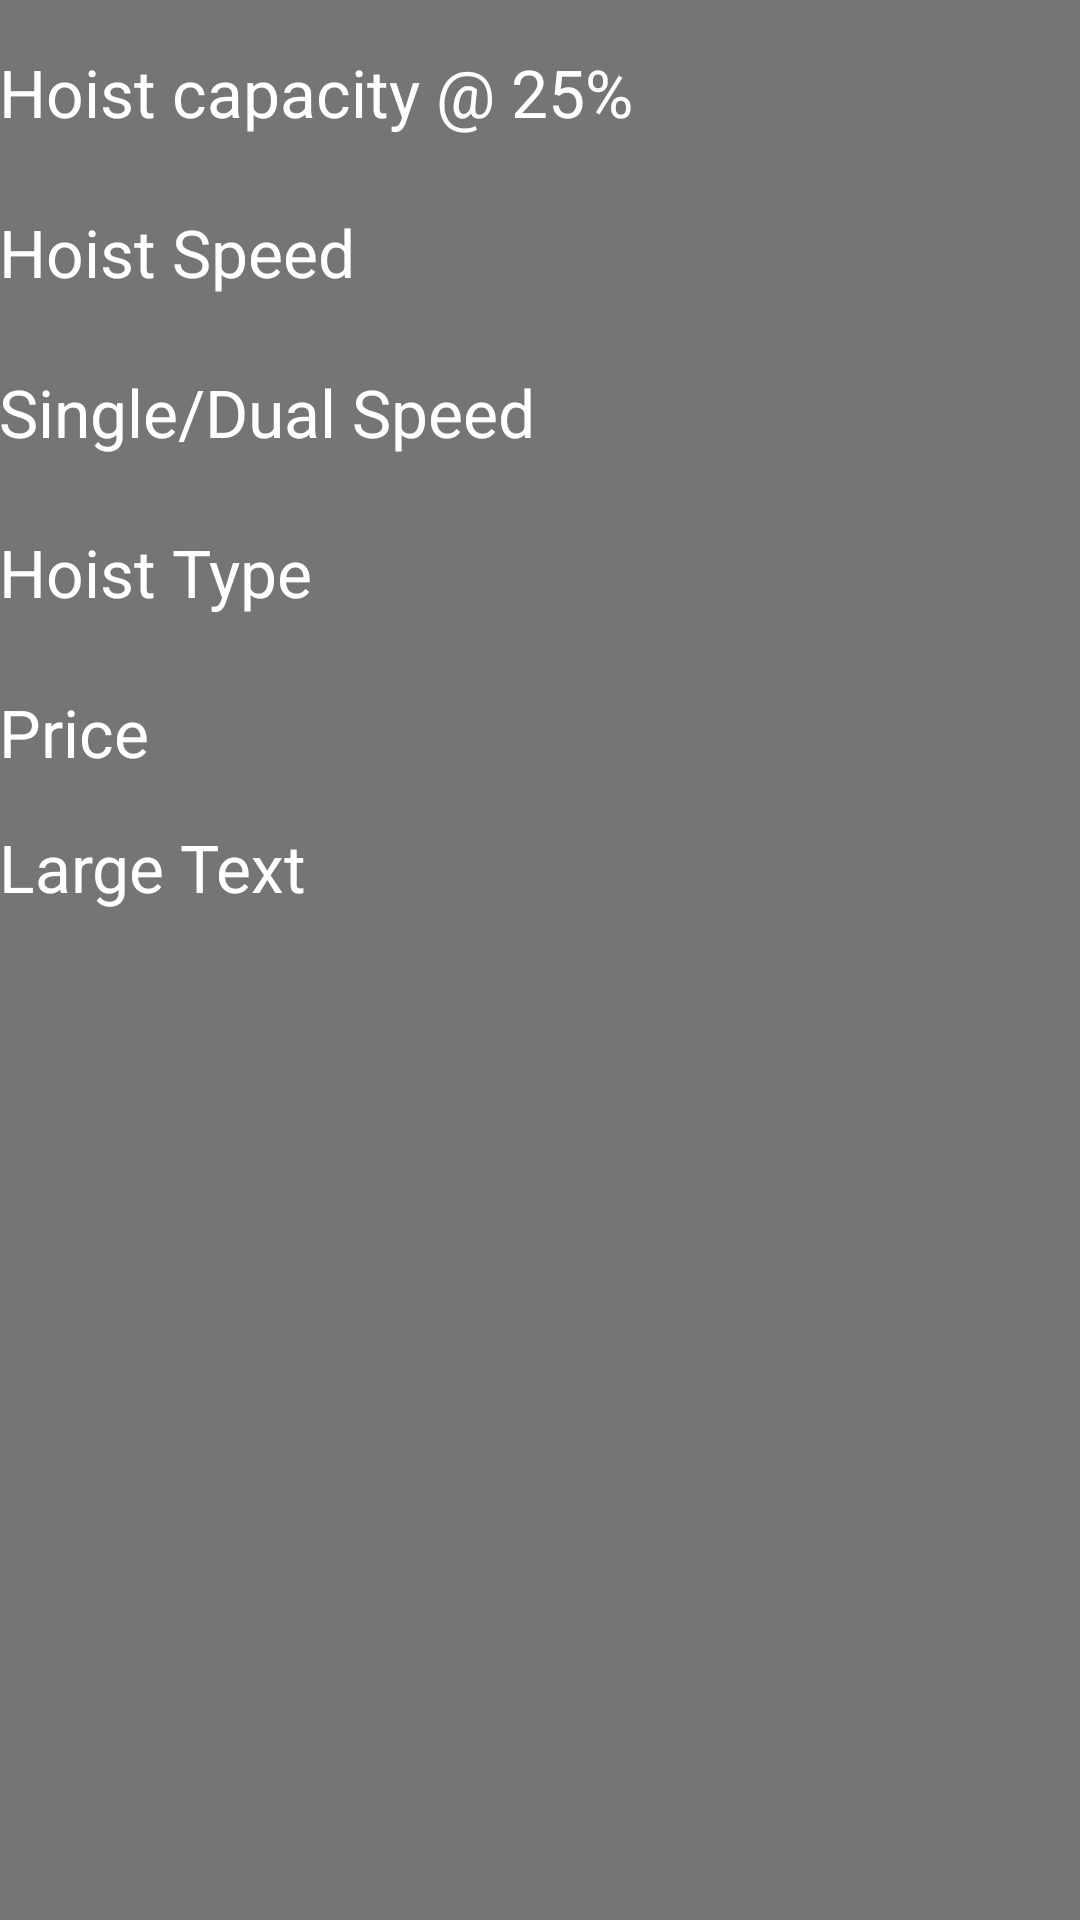

Layout XML and referenced resources for this Android screen:
<!-- AndroidManifest.xml: application theme ltm1 -->
<!-- res/layout/activity_price_list.xml -->
<?xml version="1.0" encoding="utf-8"?>
<RelativeLayout
    xmlns:android="http://schemas.android.com/apk/res/android"
    xmlns:tools="http://schemas.android.com/tools"
    android:layout_width="match_parent"
    android:layout_height="match_parent"
    android:paddingBottom="@dimen/activity_vertical_margin"
    android:paddingLeft="@dimen/activity_horizontal_margin"
    android:paddingRight="@dimen/activity_horizontal_margin"
    android:paddingTop="16dp"
    tools:context="com.packtpub.ltm.priceList">

    <LinearLayout
        android:orientation="vertical"
        android:layout_width="match_parent"
        android:layout_height="match_parent"
        android:layout_alignParentTop="true"
        android:layout_alignParentLeft="true"
        android:layout_alignParentStart="true">

        //Capacity Spinner

        <TextView
            android:layout_width="400dp"
            android:layout_height="wrap_content"
            android:textAppearance="?android:attr/textAppearanceLarge"
            android:text="Hoist capacity @ 25%"
            android:id="@+id/textView" />

        <Spinner
            android:layout_width="400dp"
            android:layout_height="wrap_content"
            android:id="@+id/capacityTextView"
           />

        //Speed Spinner
        <TextView
            android:layout_width="wrap_content"
            android:layout_height="wrap_content"
            android:textAppearance="?android:attr/textAppearanceLarge"
            android:text="Hoist Speed"
            android:id="@+id/textView1" />

        <Spinner
            android:layout_width="400dp"
            android:layout_height="wrap_content"
            android:id="@+id/speedTextView" />

        //HoistSpeed Spinner
        <TextView
            android:layout_width="wrap_content"
            android:layout_height="wrap_content"
            android:textAppearance="?android:attr/textAppearanceLarge"
            android:text="Single/Dual Speed"
            android:id="@+id/textView2" />

        <Spinner
            android:layout_width="400dp"
            android:layout_height="wrap_content"
            android:id="@+id/hoistSpeedTextView" />

        //Type Spinner
        <TextView
            android:layout_width="wrap_content"
            android:layout_height="wrap_content"
            android:textAppearance="?android:attr/textAppearanceLarge"
            android:text="Hoist Type"
            android:id="@+id/textView3" />

        <Spinner
            android:layout_width="400dp"
            android:layout_height="wrap_content"
            android:id="@+id/typeTextView" />

        //Price

        <TextView
            android:layout_width="match_parent"
            android:layout_height="45dp"
            android:textAppearance="?android:attr/textAppearanceLarge"
            android:text="Price"
            android:id="@+id/textView4" />

        <TextView
            android:layout_width="match_parent"
            android:layout_height="45dp"
            android:textAppearance="?android:attr/textAppearanceLarge"
            android:text="Large Text"
            android:id="@+id/textView5" />

    </LinearLayout>
</RelativeLayout>
<!-- resources referenced by this layout -->
<resources>
  <style name="ltm1" parent="Theme.AppCompat.NoActionBar">
          <item name="colorPrimary">@color/primary_text_disabled_material_light</item>
          <item name="colorPrimaryDark">@color/material_grey_600</item>
          <item name="android:colorBackground">@color/material_grey_600</item>
      </style>
</resources>
